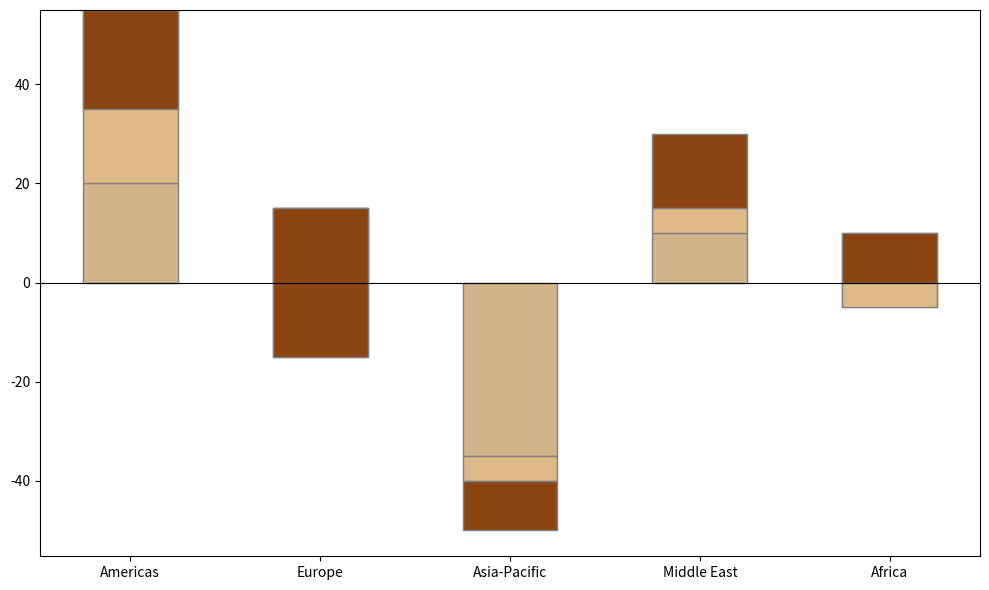

The script that saved this image:
import matplotlib.pyplot as plt
import numpy as np

regions = ['Americas', 'Europe', 'Asia-Pacific', 'Middle East', 'Africa']

# Adjust consumption data for diverging effect with additional made-up data
consumption_data = np.array([
    [20, 15, -35, 10, -5],  
    [35, -30, -5, 5, 15],  
    [-20, 30, -10, 15, -10] 
])

fig, ax = plt.subplots(figsize=(10, 6))

bar_width = 0.5
indices = np.arange(len(regions))
bottoms = np.zeros(len(regions))
colors = ['#D2B48C', '#DEB887', '#8B4513', '#A0522D', '#CD853F']

# Plot diverging bars
for i in range(consumption_data.shape[0]):
    ax.bar(indices, consumption_data[i, :], bar_width, bottom=bottoms,
           color=colors[i], edgecolor='grey')
    bottoms += consumption_data[i, :]

ax.set_xticks(indices)
ax.set_xticklabels(regions)
ax.axhline(0, color='black', linewidth=0.8)

plt.tight_layout()
plt.show()
